Photos from the image-classification dataset "banana_split" in the GitHub repository vignesh-tck/tree-species-ml. Its 2 classes are: healthy, unhealthy.

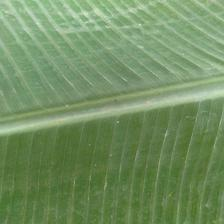
Label: healthy

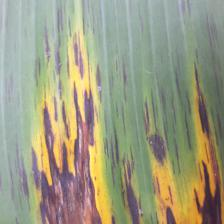
Label: unhealthy

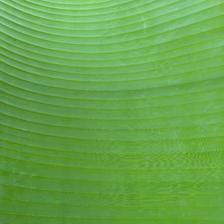
Label: healthy

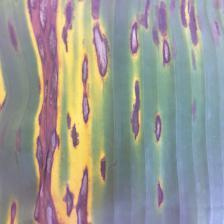
Label: unhealthy

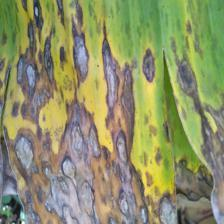
Label: unhealthy

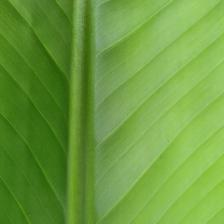
Label: healthy
